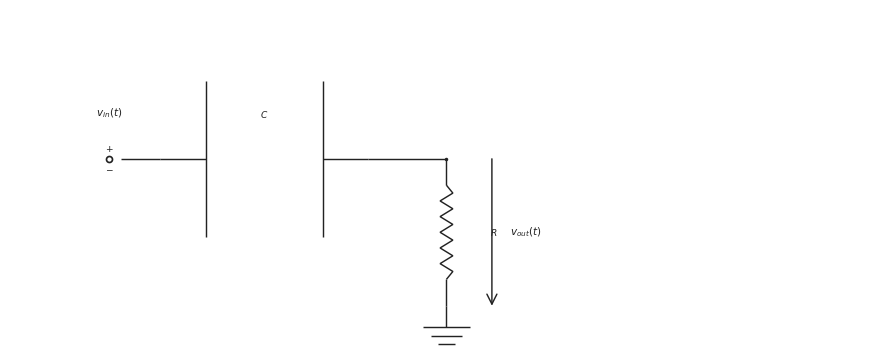

Python code for this plot: (Note: this script raises an exception after producing the figure.)

from __future__ import annotations

from pathlib import Path

import matplotlib.pyplot as plt
import numpy as np

CANONICAL_DPI = 300
BACKGROUND_COLOR = "white"
LINE_COLOR = "#222222"
LABEL_COLOR = "#222222"
NOTE_COLOR = "#555555"

def px_to_pt(px):
    return px * 72 / CANONICAL_DPI

WIRE_LW = px_to_pt(4.3)
COMPONENT_LW = px_to_pt(4.3)
NODE_SIZE = px_to_pt(10.5)
OPEN_SIZE = px_to_pt(18.0)
ENDPOINT_EDGE = px_to_pt(5.1)
LABEL_SIZE = px_to_pt(31.0)
SMALL_LABEL_SIZE = px_to_pt(27.0)
NOTE_SIZE = px_to_pt(29.0)
ARROW_MS = 18

OUTPUT_PATH = Path('/home/jake/Developer/MA/PIPELINE/Electrical-and-Computer-Engineering/2-Build-Lessons/4-Image-Generation/1-Outputs/Continuous-Time-Signal-Processing/10.3--rc-filters-Images/images/l005-s005-qg-q002-choice-c-q002-choice-c.png')
SCENE = {'layout': 'single', 'kind': 'high-pass', 'mirror': False, 'show_source_label': True, 'show_input_arrow': False, 'show_output_arrow': True, 'show_output_node_label': False, 'output_target': 'shunt', 'swap_labels': False, 'note_text': None, 'panel_title': None, 'source_text': '$v_{in}(t)$', 'output_text': '$v_{out}(t)$', 'show_component_labels': True, 'figsize': [8.6, 4.6]}

def save_figure(fig, path):
    path = Path(path)
    path.parent.mkdir(parents=True, exist_ok=True)
    fig.savefig(path, dpi=CANONICAL_DPI, bbox_inches="tight", facecolor=BACKGROUND_COLOR)
    plt.close(fig)

def make_figure(figsize):
    return plt.subplots(figsize=figsize, dpi=CANONICAL_DPI, facecolor=BACKGROUND_COLOR, constrained_layout=True)

def setup_panel(ax, xlim=(0.0, 12.0), ylim=(0.1, 4.95)):
    ax.set_xlim(*xlim)
    ax.set_ylim(*ylim)
    ax.set_aspect("equal", adjustable="box")
    ax.axis("off")

def mirror_x(x, mirror=False, width=12.0):
    return width - x if mirror else x

def draw_wire(ax, start, end, *, color=LINE_COLOR, lw=WIRE_LW, zorder=2):
    ax.plot([start[0], end[0]], [start[1], end[1]], color=color, linewidth=lw, solid_capstyle="butt", zorder=zorder)

def draw_node(ax, x, y, *, size=NODE_SIZE, color=LINE_COLOR, zorder=6):
    ax.plot(x, y, marker="o", markersize=size, markerfacecolor=color, markeredgecolor=color, markeredgewidth=0, linestyle="None", zorder=zorder)

def draw_open_node(ax, x, y, *, size=OPEN_SIZE, color=LINE_COLOR, zorder=6):
    ax.plot(x, y, marker="o", markersize=size, markerfacecolor="white", markeredgecolor=color, markeredgewidth=ENDPOINT_EDGE, linestyle="None", zorder=zorder)

def draw_source(ax, x, y, *, label=None, show_polarity=True):
    draw_open_node(ax, x, y)
    if show_polarity:
        ax.text(x, y + 0.14, r"$+$", fontsize=SMALL_LABEL_SIZE, ha="center", va="center", color=LABEL_COLOR, zorder=7)
        ax.text(x, y - 0.14, r"$-$", fontsize=SMALL_LABEL_SIZE, ha="center", va="center", color=LABEL_COLOR, zorder=7)
    if label is not None:
        ax.text(x, y + 0.55, label, fontsize=LABEL_SIZE, ha="center", va="bottom", color=LABEL_COLOR, zorder=7)

def draw_label(ax, x, y, text, *, size=LABEL_SIZE, ha="center", va="center", color=LABEL_COLOR, zorder=7):
    ax.text(x, y, text, fontsize=size, ha=ha, va=va, color=color, zorder=zorder)

def draw_arrow(ax, start, end, *, color=LINE_COLOR, lw=COMPONENT_LW, label=None, label_side="above", label_offset=0.20, zorder=5):
    ax.annotate(
        "",
        xy=end,
        xytext=start,
        arrowprops=dict(arrowstyle="->", color=color, lw=lw, mutation_scale=ARROW_MS, shrinkA=0, shrinkB=0),
        annotation_clip=False,
        zorder=zorder,
    )
    if label is not None:
        midx = (start[0] + end[0]) / 2.0
        midy = (start[1] + end[1]) / 2.0
        if label_side == "above":
            draw_label(ax, midx, midy + label_offset, label, size=LABEL_SIZE, ha="center", va="bottom", color=LABEL_COLOR)
        elif label_side == "below":
            draw_label(ax, midx, midy - label_offset, label, size=LABEL_SIZE, ha="center", va="top", color=LABEL_COLOR)
        elif label_side == "left":
            draw_label(ax, midx - label_offset, midy, label, size=LABEL_SIZE, ha="right", va="center", color=LABEL_COLOR)
        else:
            draw_label(ax, midx + label_offset, midy, label, size=LABEL_SIZE, ha="left", va="center", color=LABEL_COLOR)

def _frame(start, end):
    p0 = np.asarray(start, dtype=float)
    p1 = np.asarray(end, dtype=float)
    delta = p1 - p0
    length = float(np.hypot(delta[0], delta[1]))
    if length <= 0:
        raise ValueError("start and end must differ")
    unit = delta / length
    perp = np.array([-unit[1], unit[0]])
    return p0, p1, unit, perp, length

def draw_resistor(ax, start, end, *, lead_fraction=0.18, zigzags=6, color=LINE_COLOR, lw=COMPONENT_LW, zorder=3):
    p0, p1, unit, perp, length = _frame(start, end)
    if zigzags < 1:
        draw_wire(ax, p0, p1, color=color, lw=lw, zorder=zorder)
        return
    lead = min(lead_fraction * length, 0.35 * length)
    body_length = length - 2 * lead
    if body_length <= 0:
        draw_wire(ax, p0, p1, color=color, lw=lw, zorder=zorder)
        return
    draw_wire(ax, p0, p0 + lead * unit, color=color, lw=lw, zorder=zorder)
    draw_wire(ax, p1 - lead * unit, p1, color=color, lw=lw, zorder=zorder)
    body_points = 2 * zigzags + 1
    s = np.linspace(0.0, body_length, body_points)
    offsets = np.zeros(body_points)
    if body_points > 2:
        offsets[1:-1] = min(px_to_pt(7.5) / 20.0, 0.24 * body_length) * np.where(np.arange(1, body_points - 1) % 2 == 1, 1.0, -1.0)
    pts = p0 + lead * unit + s[:, None] * unit + offsets[:, None] * perp
    ax.plot(pts[:, 0], pts[:, 1], color=color, linewidth=lw, solid_capstyle="butt", solid_joinstyle="miter", zorder=zorder)

def draw_capacitor(ax, start, end, *, lead_fraction=0.22, plate_span=None, color=LINE_COLOR, lw=COMPONENT_LW, zorder=3):
    p0, p1, unit, perp, length = _frame(start, end)
    lead = min(lead_fraction * length, 0.38 * length)
    if 2 * lead >= length:
        draw_wire(ax, p0, p1, color=color, lw=lw, zorder=zorder)
        return
    if plate_span is None:
        plate_span = 0.75 * length
    half_span = 0.5 * min(plate_span, 0.75 * length)
    left_center = p0 + lead * unit
    right_center = p1 - lead * unit
    draw_wire(ax, p0, left_center, color=color, lw=lw, zorder=zorder)
    draw_wire(ax, right_center, p1, color=color, lw=lw, zorder=zorder)
    for center in (left_center, right_center):
        a = center - half_span * perp
        b = center + half_span * perp
        ax.plot([a[0], b[0]], [a[1], b[1]], color=color, linewidth=lw, solid_capstyle="butt", zorder=zorder + 1)

def draw_ground(ax, x, y, *, color=LINE_COLOR, lw=COMPONENT_LW, zorder=2):
    stem = 0.30
    width = 0.66
    step = 0.12
    base_y = y - stem
    draw_wire(ax, (x, y), (x, base_y), color=color, lw=lw, zorder=zorder)
    for idx, frac in enumerate((1.0, 0.68, 0.36)):
        yy = base_y - idx * step
        half = 0.5 * width * frac
        ax.plot([x - half, x + half], [yy, yy], color=color, linewidth=lw, solid_capstyle="butt", zorder=zorder)

def draw_horizontal_arrow(ax, x0, x1, y, *, label=None, label_side="above", color=LINE_COLOR, lw=COMPONENT_LW, zorder=5):
    draw_arrow(ax, (x0, y), (x1, y), color=color, lw=lw, label=label, label_side=label_side, label_offset=0.18, zorder=zorder)

def draw_vertical_arrow(ax, x, y0, y1, *, label=None, label_side="right", color=LINE_COLOR, lw=COMPONENT_LW, zorder=5):
    draw_arrow(ax, (x, y0), (x, y1), color=color, lw=lw, label=label, label_side=label_side, label_offset=0.26, zorder=zorder)

def draw_filter(ax, scene):
    kind = scene["kind"]
    mirror = scene.get("mirror", False)
    source_text = scene.get("source_text", r"$v_{in}(t)$")
    output_text = scene.get("output_text", r"$v_{out}(t)$")
    if scene.get("swap_labels", False):
        source_text, output_text = output_text, source_text

    show_source_label = scene.get("show_source_label", True)
    show_input_arrow = scene.get("show_input_arrow", False)
    show_output_arrow = scene.get("show_output_arrow", False)
    show_output_node_label = scene.get("show_output_node_label", False)
    show_component_labels = scene.get("show_component_labels", True)
    output_target = scene.get("output_target", "shunt")
    note_text = scene.get("note_text")
    panel_title = scene.get("panel_title")

    WIDTH = 12.0
    Y_MAIN = 2.85
    Y_GND = 0.78
    X_SOURCE = 1.40
    X_IN = 2.12
    X_SERIES_A = 2.58
    X_SERIES_B = 5.05
    X_NODE = 6.15
    X_NOTE = 8.15

    if panel_title:
        draw_label(ax, WIDTH / 2.0, 4.60, panel_title, size=SMALL_LABEL_SIZE, ha="center", va="bottom", color=LABEL_COLOR)
    if note_text:
        draw_label(ax, X_NOTE, 4.20, note_text, size=NOTE_SIZE, ha="left", va="top", color=NOTE_COLOR)

    mx = lambda value: mirror_x(value, mirror=mirror, width=WIDTH)
    src_x = mx(X_SOURCE)
    in_x = mx(X_IN)
    series_a = mx(X_SERIES_A)
    series_b = mx(X_SERIES_B)
    node_x = mx(X_NODE)

    draw_source(ax, src_x, Y_MAIN, label=source_text if show_source_label else None)
    draw_wire(ax, (src_x + (-0.16 if mirror else 0.16), Y_MAIN), (in_x, Y_MAIN))

    if kind == "high-pass":
        draw_capacitor(ax, (in_x, Y_MAIN), (series_b, Y_MAIN) if not mirror else (series_a, Y_MAIN))
        draw_wire(ax, ((series_b if not mirror else series_a), Y_MAIN), (node_x, Y_MAIN))
        draw_resistor(ax, (node_x, Y_MAIN), (node_x, Y_GND))
        if show_component_labels:
            draw_label(ax, (in_x + (series_b if not mirror else series_a)) / 2.0, Y_MAIN + 0.55, r"$C$", size=SMALL_LABEL_SIZE, ha="center", va="bottom")
            draw_label(ax, node_x + (-0.62 if mirror else 0.62), (Y_MAIN + Y_GND) / 2.0, r"$R$", size=SMALL_LABEL_SIZE, ha="right" if mirror else "left", va="center")
    else:
        draw_resistor(ax, (in_x, Y_MAIN), (series_b, Y_MAIN) if not mirror else (series_a, Y_MAIN))
        draw_wire(ax, ((series_b if not mirror else series_a), Y_MAIN), (node_x, Y_MAIN))
        draw_capacitor(ax, (node_x, Y_MAIN), (node_x, Y_GND))
        if show_component_labels:
            draw_label(ax, (in_x + (series_b if not mirror else series_a)) / 2.0, Y_MAIN + 0.55, r"$R$", size=SMALL_LABEL_SIZE, ha="center", va="bottom")
            draw_label(ax, node_x + (-0.62 if mirror else 0.62), (Y_MAIN + Y_GND) / 2.0, r"$C$", size=SMALL_LABEL_SIZE, ha="right" if mirror else "left", va="center")

    draw_node(ax, node_x, Y_MAIN)
    draw_ground(ax, node_x, Y_GND)

    if show_input_arrow:
        arrow_start = src_x + (-0.55 if mirror else 0.55)
        arrow_end = in_x + (0.06 if mirror else -0.06)
        draw_horizontal_arrow(ax, arrow_start, arrow_end, Y_MAIN + 0.46, label=source_text, label_side="above")
    if show_output_arrow:
        if output_target == "series":
            arrow_start = series_a
            arrow_end = series_b
            arrow_y = Y_MAIN + 0.46
            draw_horizontal_arrow(ax, arrow_start, arrow_end, arrow_y, label=output_text, label_side="above")
        else:
            arrow_x = node_x + (-0.64 if mirror else 0.64)
            draw_vertical_arrow(ax, arrow_x, Y_MAIN, Y_GND, label=output_text, label_side="left" if mirror else "right")
    elif show_output_node_label:
        draw_label(ax, node_x, Y_MAIN + 0.55, output_text, size=LABEL_SIZE, ha="center", va="bottom", color=LABEL_COLOR)

def draw_comparison(fig, panels):
    axes = [fig.add_subplot(1, 2, idx + 1) for idx in range(2)]
    for ax, scene in zip(axes, panels):
        setup_panel(ax)
        draw_filter(ax, scene)
    return axes

def render_scene(scene):
    if scene["layout"] == "comparison":
        fig = plt.figure(figsize=tuple(scene.get("figsize", (12.5, 4.8))), dpi=CANONICAL_DPI, facecolor=BACKGROUND_COLOR, constrained_layout=True)
        draw_comparison(fig, scene["panels"])
    else:
        fig, ax = make_figure(tuple(scene.get("figsize", (8.6, 4.6))))
        setup_panel(ax)
        draw_filter(ax, scene)
    save_figure(fig, OUTPUT_PATH)

def main():
    render_scene(SCENE)

if __name__ == "__main__":
    main()
